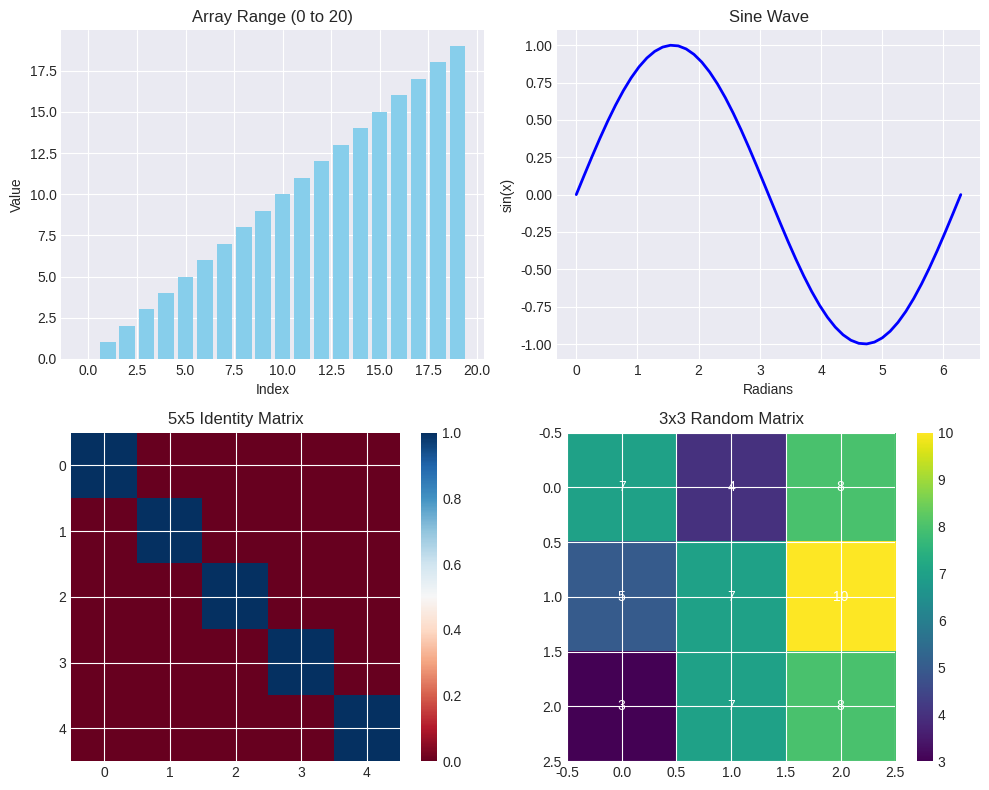

Source code (Python):
import numpy as np
import matplotlib.pyplot as plt
import time
plt.style.use('seaborn-v0_8-darkgrid')
np.random.seed(42)
print("\nLab environment ready!\n")
print(f"NumPy version: {np.__version__}")

def exercise_1_1():
    print("="*50)
    print("Exercise 1.1: Array Creation Methods")
    print("="*50)
    print("\n")

    array_range = np.arange(0,20)
    print(array_range)
    print("\n")
    array_linear = np.linspace(0, 2*np.pi)
    print(array_linear)
    print("\n")
    identity_matrix = np.eye(5)
    print(identity_matrix)
    print("\n")
    random_matrix = np.random.randint(1,11,(3,3))
    print(random_matrix)
    if array_range is not None and array_linear is not None:
        fig, axes = plt.subplots(2, 2, figsize=(10, 8))
        axes[0, 0].bar(range(len(array_range)), array_range, color='skyblue')
        axes[0, 0].set_title('Array Range (0 to 20)')
        axes[0, 0].set_xlabel('Index')
        axes[0, 0].set_ylabel('Value')
    if array_linear is not None:
        sine_wave = np.sin(array_linear)
        axes[0, 1].plot(array_linear, sine_wave, 'b-', linewidth=2)
        axes[0, 1].set_title('Sine Wave')
        axes[0, 1].set_xlabel('Radians')
        axes[0, 1].set_ylabel('sin(x)')
        axes[0, 1].grid(True)
    if identity_matrix is not None:
        im = axes[1, 0].imshow(identity_matrix, cmap='RdBu', vmin=0, vmax=1)
        axes[1, 0].set_title('5x5 Identity Matrix')
        plt.colorbar(im, ax=axes[1, 0])
    if random_matrix is not None:
        im = axes[1, 1].imshow(random_matrix, cmap='viridis')
        axes[1, 1].set_title('3x3 Random Matrix')
        for i in range(3):
            for j in range(3):
                axes[1, 1].text(j, i, f'{random_matrix[i, j]}',
                    ha='center', va='center', color='white')
        plt.colorbar(im, ax=axes[1, 1])
    plt.tight_layout()
    plt.show()
    
    return array_range, array_linear, identity_matrix, random_matrix

arrays = exercise_1_1()